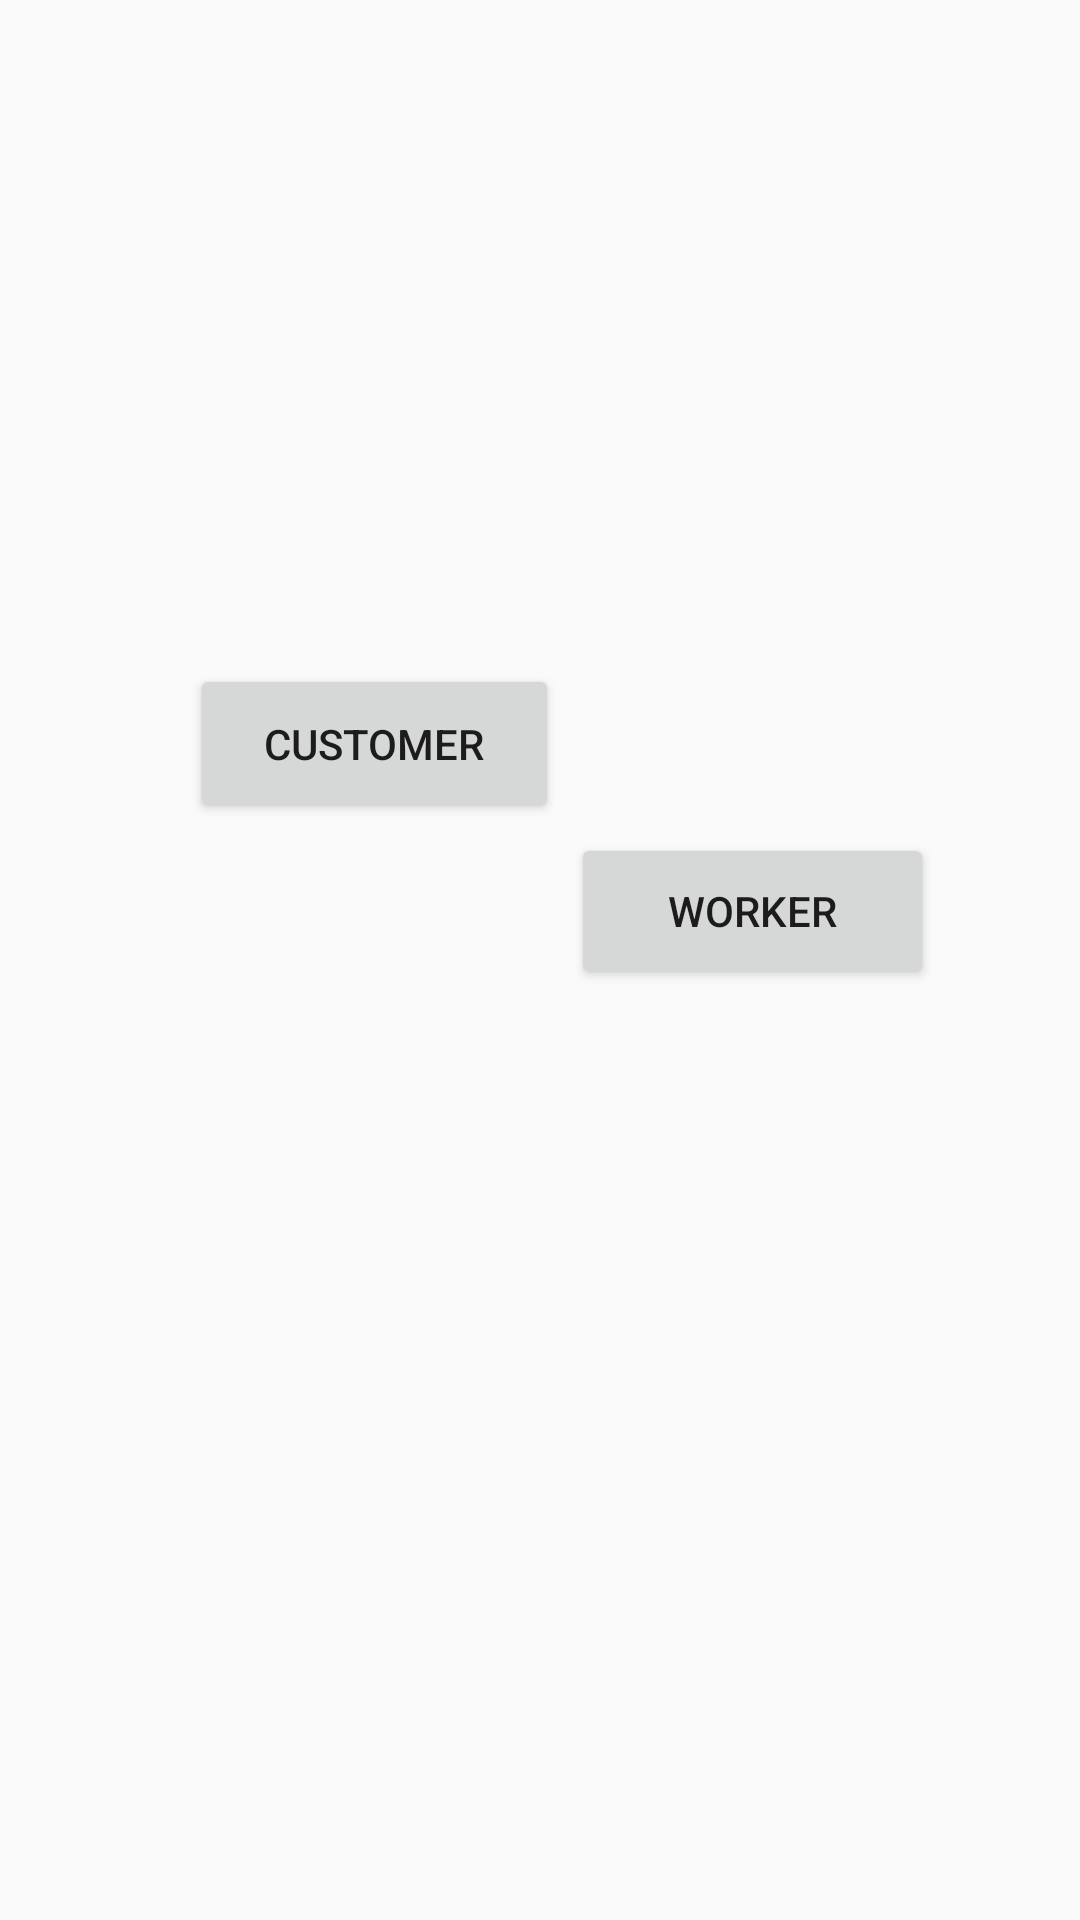

Here is an Android app screen rendered from its layout file. Give the layout XML and the strings, colors and styles it references.
<!-- AndroidManifest.xml: application theme Theme.EasyTap -->
<!-- res/layout/activity_main.xml -->
<?xml version="1.0" encoding="utf-8"?>
<androidx.constraintlayout.widget.ConstraintLayout xmlns:android="http://schemas.android.com/apk/res/android"
    xmlns:app="http://schemas.android.com/apk/res-auto"
    xmlns:tools="http://schemas.android.com/tools"
    android:layout_width="match_parent"
    android:layout_height="match_parent"
    tools:context=".MainActivity">

    <Button
        android:id="@+id/btn_worker"
        android:layout_width="121dp"
        android:layout_height="52dp"
        android:text="Worker"
        app:layout_constraintBottom_toBottomOf="parent"
        app:layout_constraintEnd_toEndOf="parent"
        app:layout_constraintHorizontal_bias="0.796"
        app:layout_constraintStart_toStartOf="parent"
        app:layout_constraintTop_toTopOf="parent"
        app:layout_constraintVertical_bias="0.472" />

    <Button
        android:id="@+id/btn_customer"
        android:layout_width="123dp"
        android:layout_height="53dp"
        android:text="Customer"
        app:layout_constraintBottom_toBottomOf="parent"
        app:layout_constraintEnd_toEndOf="parent"
        app:layout_constraintHorizontal_bias="0.267"
        app:layout_constraintStart_toStartOf="parent"
        app:layout_constraintTop_toTopOf="parent"
        app:layout_constraintVertical_bias="0.377" />

</androidx.constraintlayout.widget.ConstraintLayout>
<!-- resources referenced by this layout -->
<resources>
  <style name="Theme.EasyTap" parent="Theme.AppCompat.Light.NoActionBar">
          
          <item name="colorPrimary">@color/purple_500</item>
          <item name="colorPrimaryVariant">@color/purple_700</item>
          <item name="colorOnPrimary">@color/white</item>
          
          <item name="colorSecondary">@color/teal_200</item>
          <item name="colorSecondaryVariant">@color/teal_700</item>
          <item name="colorOnSecondary">@color/black</item>
          
          <item name="android:statusBarColor" tools:targetApi="l">?attr/colorPrimaryVariant</item>
          
      </style>
  <color name="purple_500">#FF6200EE</color>
  <color name="purple_700">#FF3700B3</color>
  <color name="white">#FFFFFFFF</color>
  <color name="teal_200">#FF03DAC5</color>
  <color name="teal_700">#FF018786</color>
  <color name="black">#FF000000</color>
</resources>
